Labelled photos from "dataset", an image-classification folder in MogusaShirose/mlai_project_final. The possible labels are: apple, strawberry.

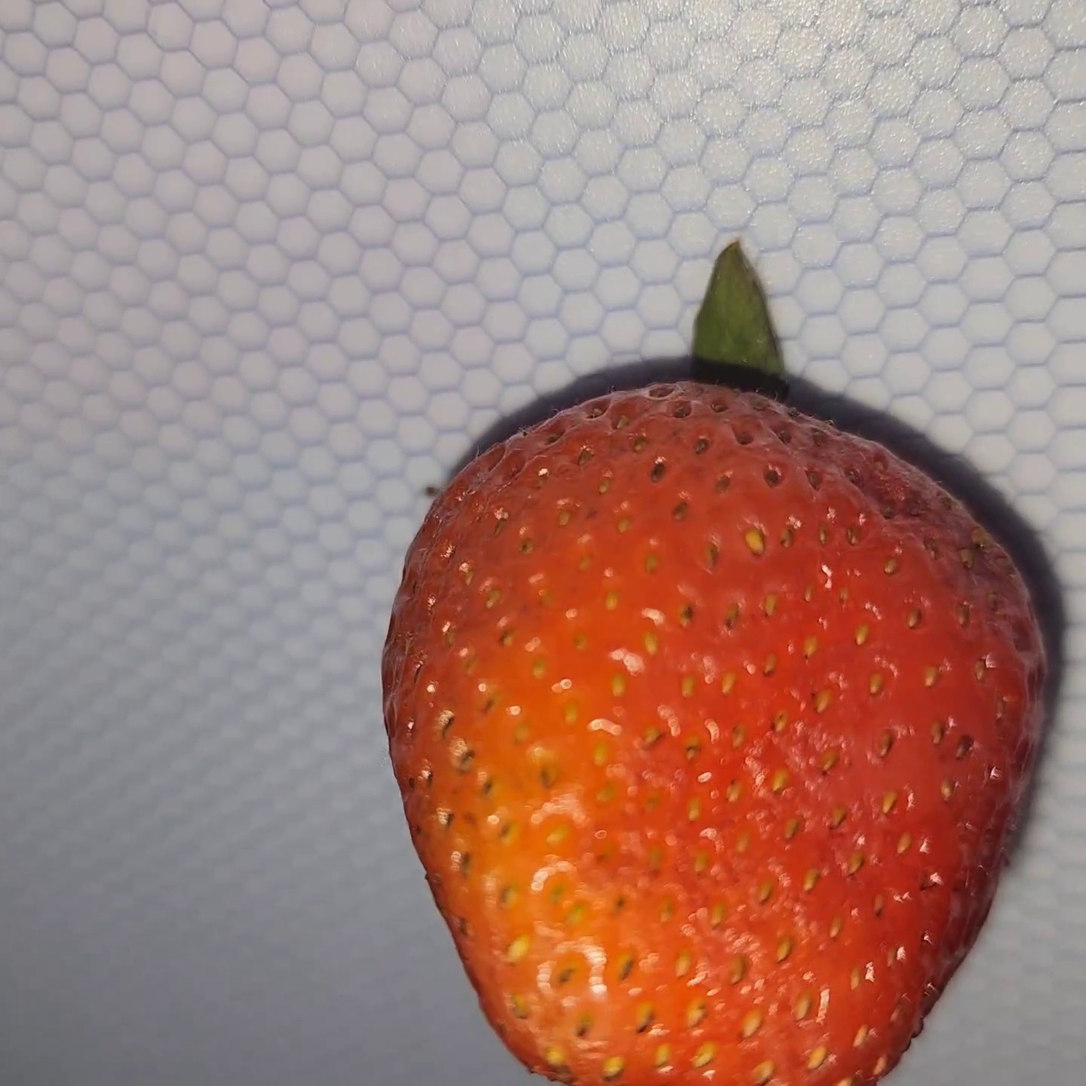
Label: strawberry

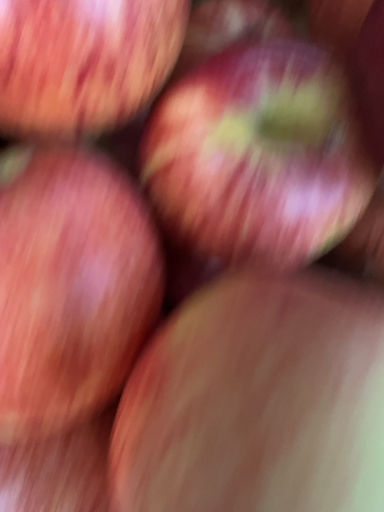
Label: apple

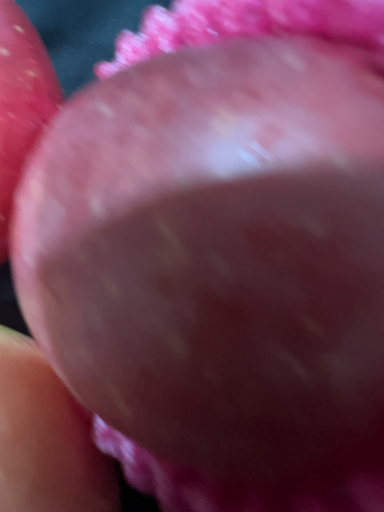
Label: apple

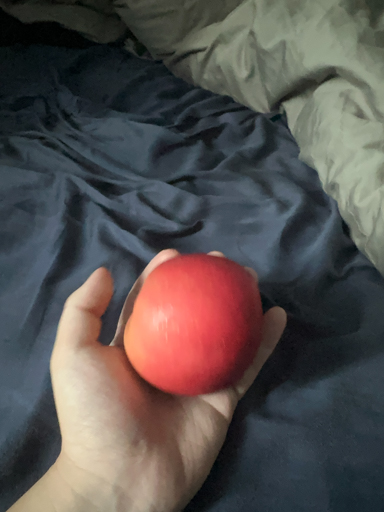
Label: apple

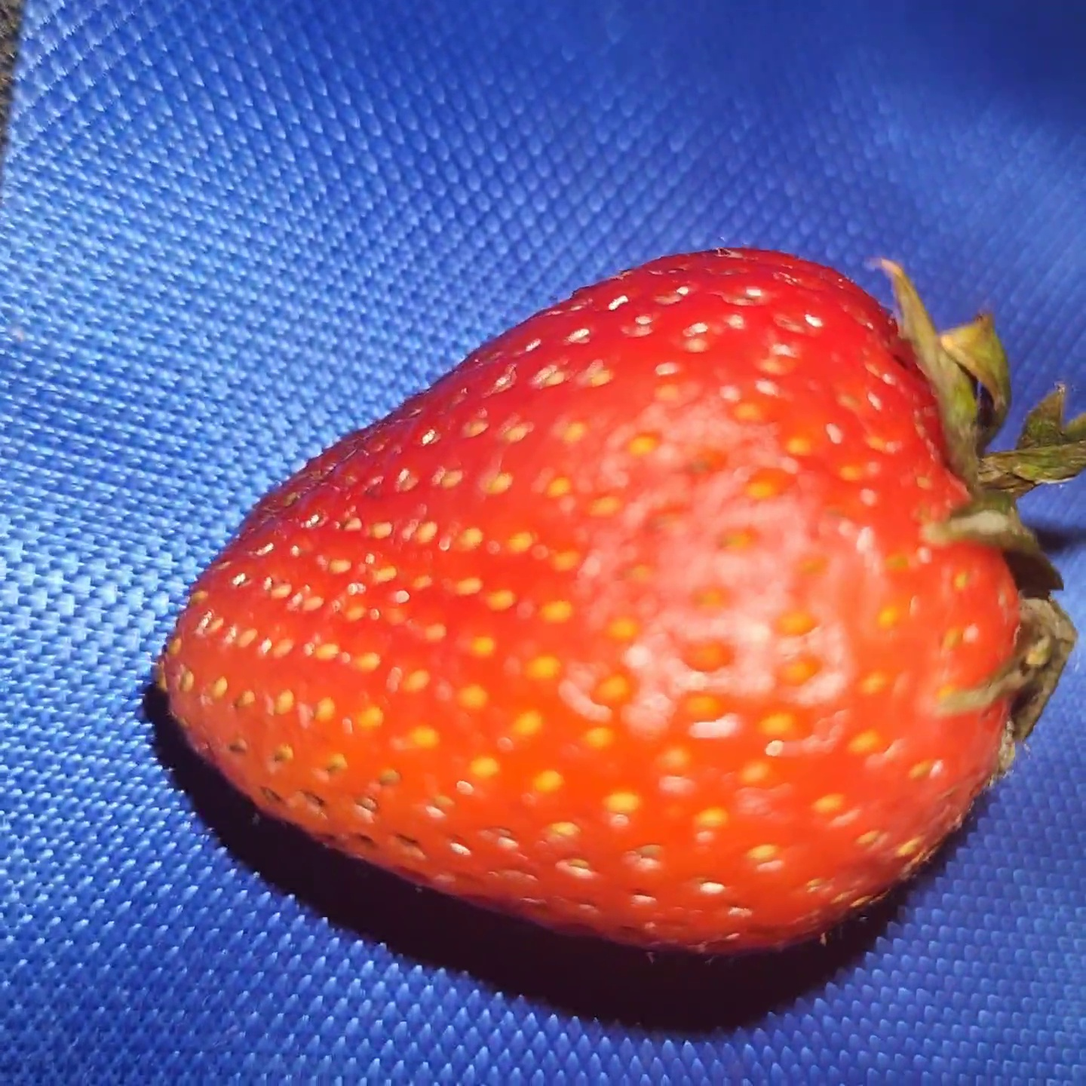
Label: strawberry

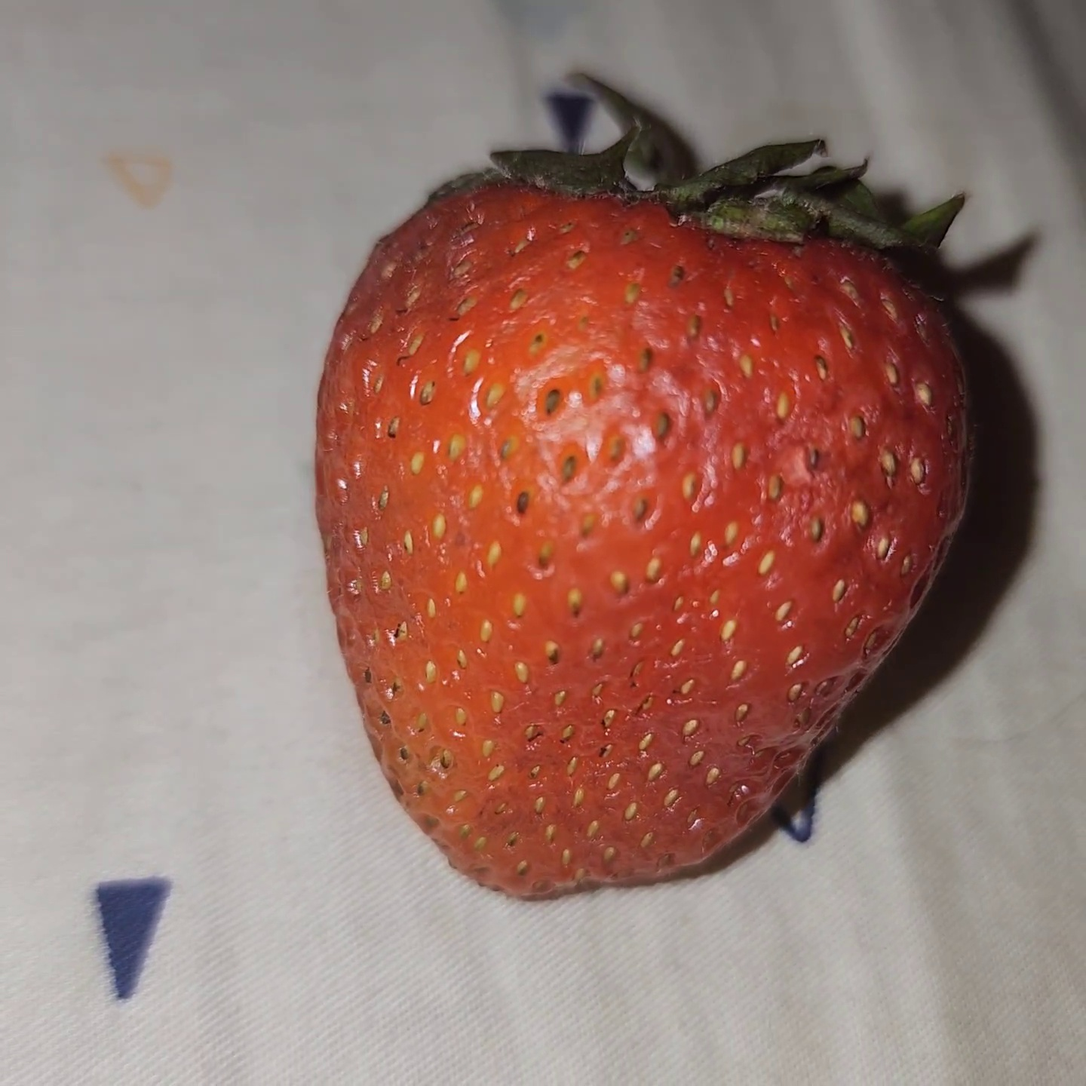
Label: strawberry
